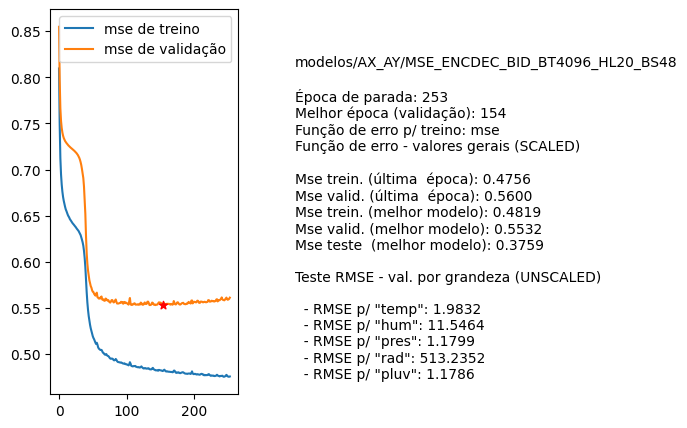

The file beside this chart, header and first rows:
nome, parada, melhorEpoch, erro_treino_parada, erro_valid_parada, erro_treino_melhor, erro_valid_melhor, erro_teste_melhor, rmse_unscaled_por_grandeza
modelos/AX_AY/MSE_ENCDEC_BID_BT4096_HL20…, 253, 154, 0.4756, 0.5600, 0.4819, 0.5532, 0.3759, ['1.9832', '11.5464', '1.1799', '513.235…
